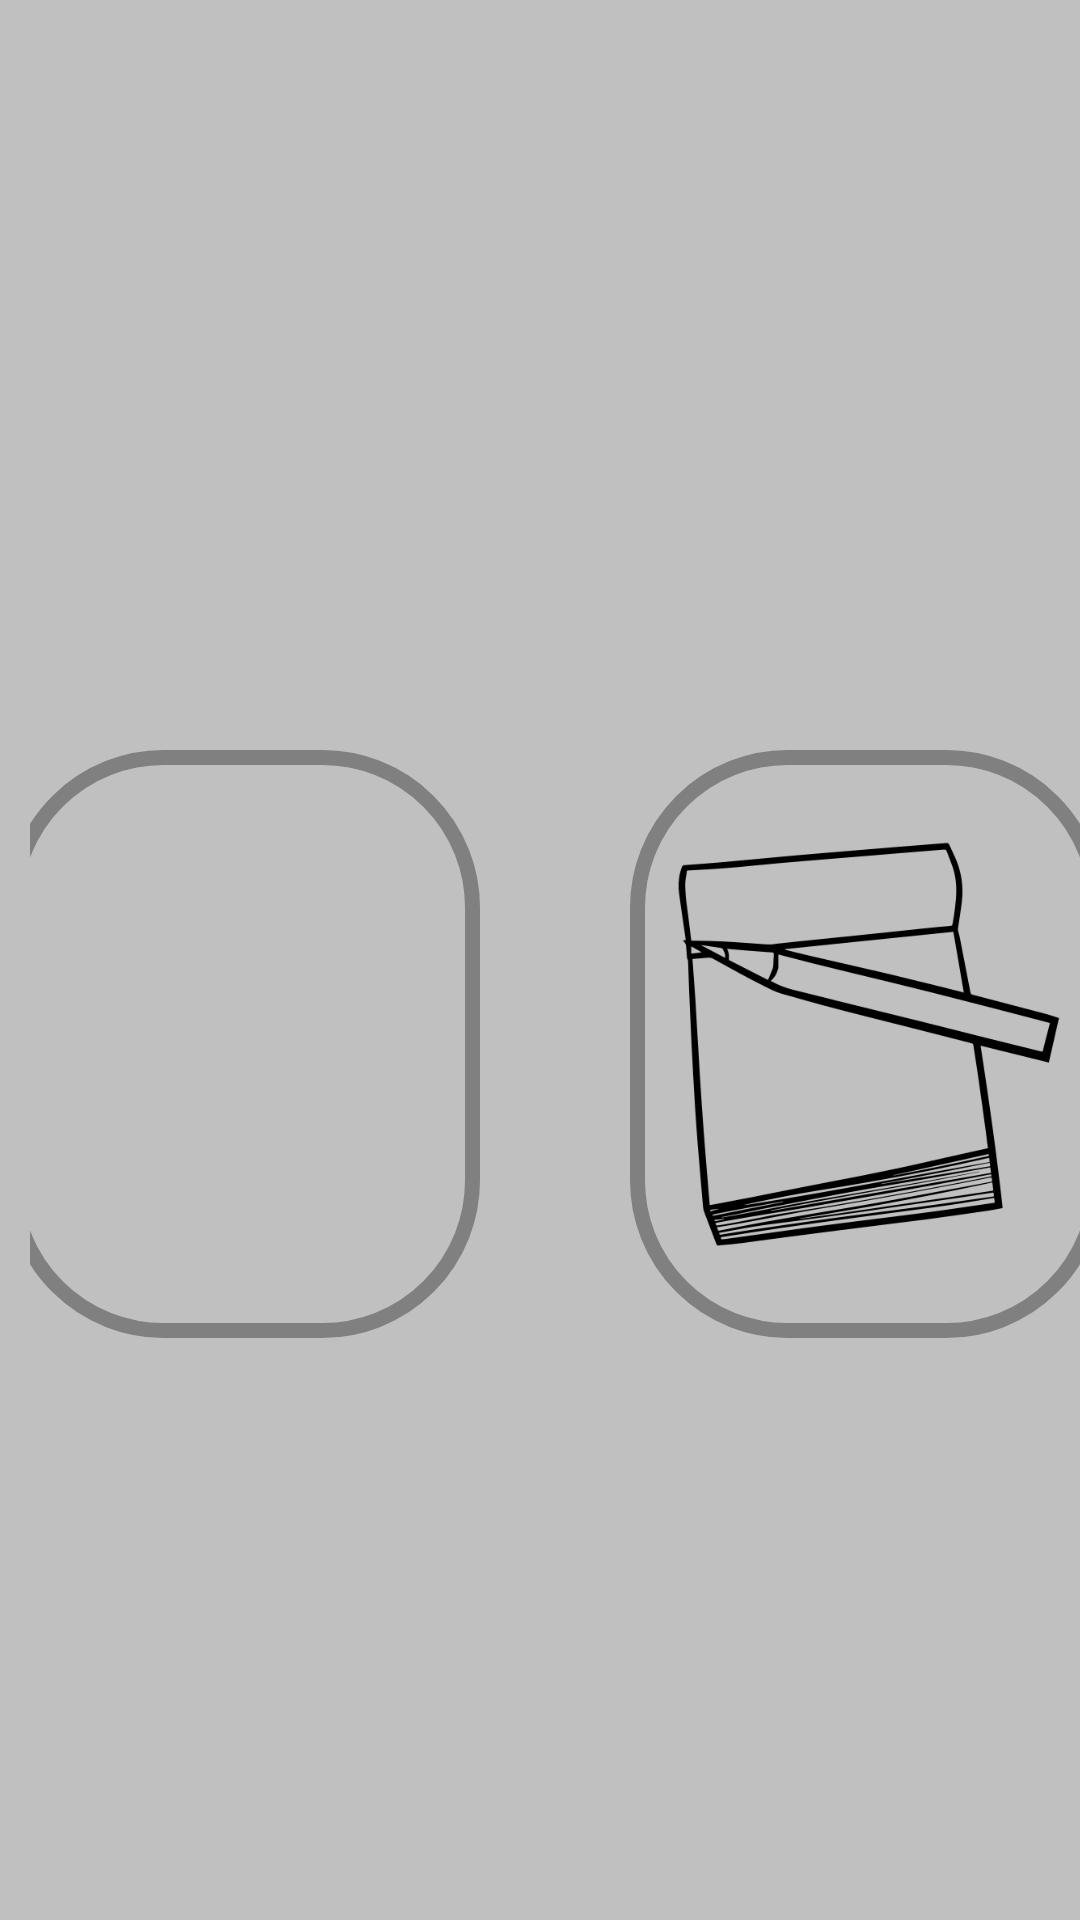

Produce the Android XML layout that renders to this screen, including the resource entries it uses.
<!-- AndroidManifest.xml: application theme Theme.Primjer_atenda -->
<!-- res/layout/fragment_main.xml -->
<?xml version="1.0" encoding="utf-8"?>
<RelativeLayout xmlns:android="http://schemas.android.com/apk/res/android"
    xmlns:app="http://schemas.android.com/apk/res-auto"
    xmlns:tools="http://schemas.android.com/tools"
    android:layout_width="match_parent"
    android:layout_height="match_parent"
    tools:context=".MainFragment"
    android:background="@color/gray"
    android:id="@+id/main_fragment">


    <RelativeLayout
        android:layout_width="match_parent"
        android:layout_height="match_parent"
        android:background="@color/gray"
        tools:ignore="MissingConstraints"
        tools:layout_editor_absoluteX="0dp"
        tools:layout_editor_absoluteY="247dp">

        <LinearLayout
            android:layout_width="match_parent"
            android:layout_height="wrap_content"
            android:layout_marginLeft="65dp"
            android:layout_marginTop="360dp"
            android:gravity="center">


            <TextView
                android:layout_width="60dp"
                android:layout_height="match_parent"></TextView>


        </LinearLayout>

        <LinearLayout
            android:layout_width="match_parent"
            android:layout_height="wrap_content"
            android:layout_marginLeft="10dp"
            android:layout_marginTop="250dp"
            android:gravity="center">


            <ImageButton
                android:id="@+id/students"
                android:layout_width="158dp"
                android:layout_height="196dp"
                android:background="@drawable/shape"
                android:paddingLeft="10dp"
                android:paddingRight="10dp"
                android:scaleType="fitCenter"
                android:src="@drawable/people" />

            <TextView
                android:layout_width="50dp"
                android:layout_height="match_parent"></TextView>

            <ImageButton
                android:id="@+id/notes"
                android:layout_width="158dp"
                android:layout_height="196dp"
                android:background="@drawable/shape"
                android:paddingLeft="10dp"
                android:paddingRight="10dp"
                android:scaleType="fitCenter"
                android:src="@drawable/pencil_and_paper"

                />


        </LinearLayout>


    </RelativeLayout>

</RelativeLayout>
<!-- resources referenced by this layout -->
<resources>
  <color name="gray">	#C0C0C0</color>
  <!-- drawable pencil_and_paper: png bitmap (drawable, 27868 bytes) -->
  <!-- drawable shape (drawable) -->
  <?xml version="1.0" encoding="utf-8"?>
  <shape xmlns:android="http://schemas.android.com/apk/res/android"
      android:shape="rectangle">
      <stroke
          android:width="5dp"
          android:color="@color/darkgray"
  
          />
  
      <corners
          android:radius="50dp"
          />
  </shape>
  <style name="Theme.Primjer_atenda" parent="Theme.MaterialComponents.DayNight.DarkActionBar">
          
          <item name="colorPrimary">@color/purple_500</item>
          <item name="colorPrimaryVariant">@color/purple_700</item>
          <item name="colorOnPrimary">@color/white</item>
          
          <item name="colorSecondary">@color/teal_200</item>
          <item name="colorSecondaryVariant">@color/teal_700</item>
          <item name="colorOnSecondary">@color/black</item>
          
          <item name="android:statusBarColor">?attr/colorPrimaryVariant</item>
          
      </style>
  <color name="darkgray">	#808080</color>
  <color name="purple_500">#FF6200EE</color>
  <color name="purple_700">#FF3700B3</color>
  <color name="white">#FFFFFFFF</color>
  <color name="teal_200">#FF03DAC5</color>
  <color name="teal_700">#FF018786</color>
  <color name="black">#FF000000</color>
</resources>
